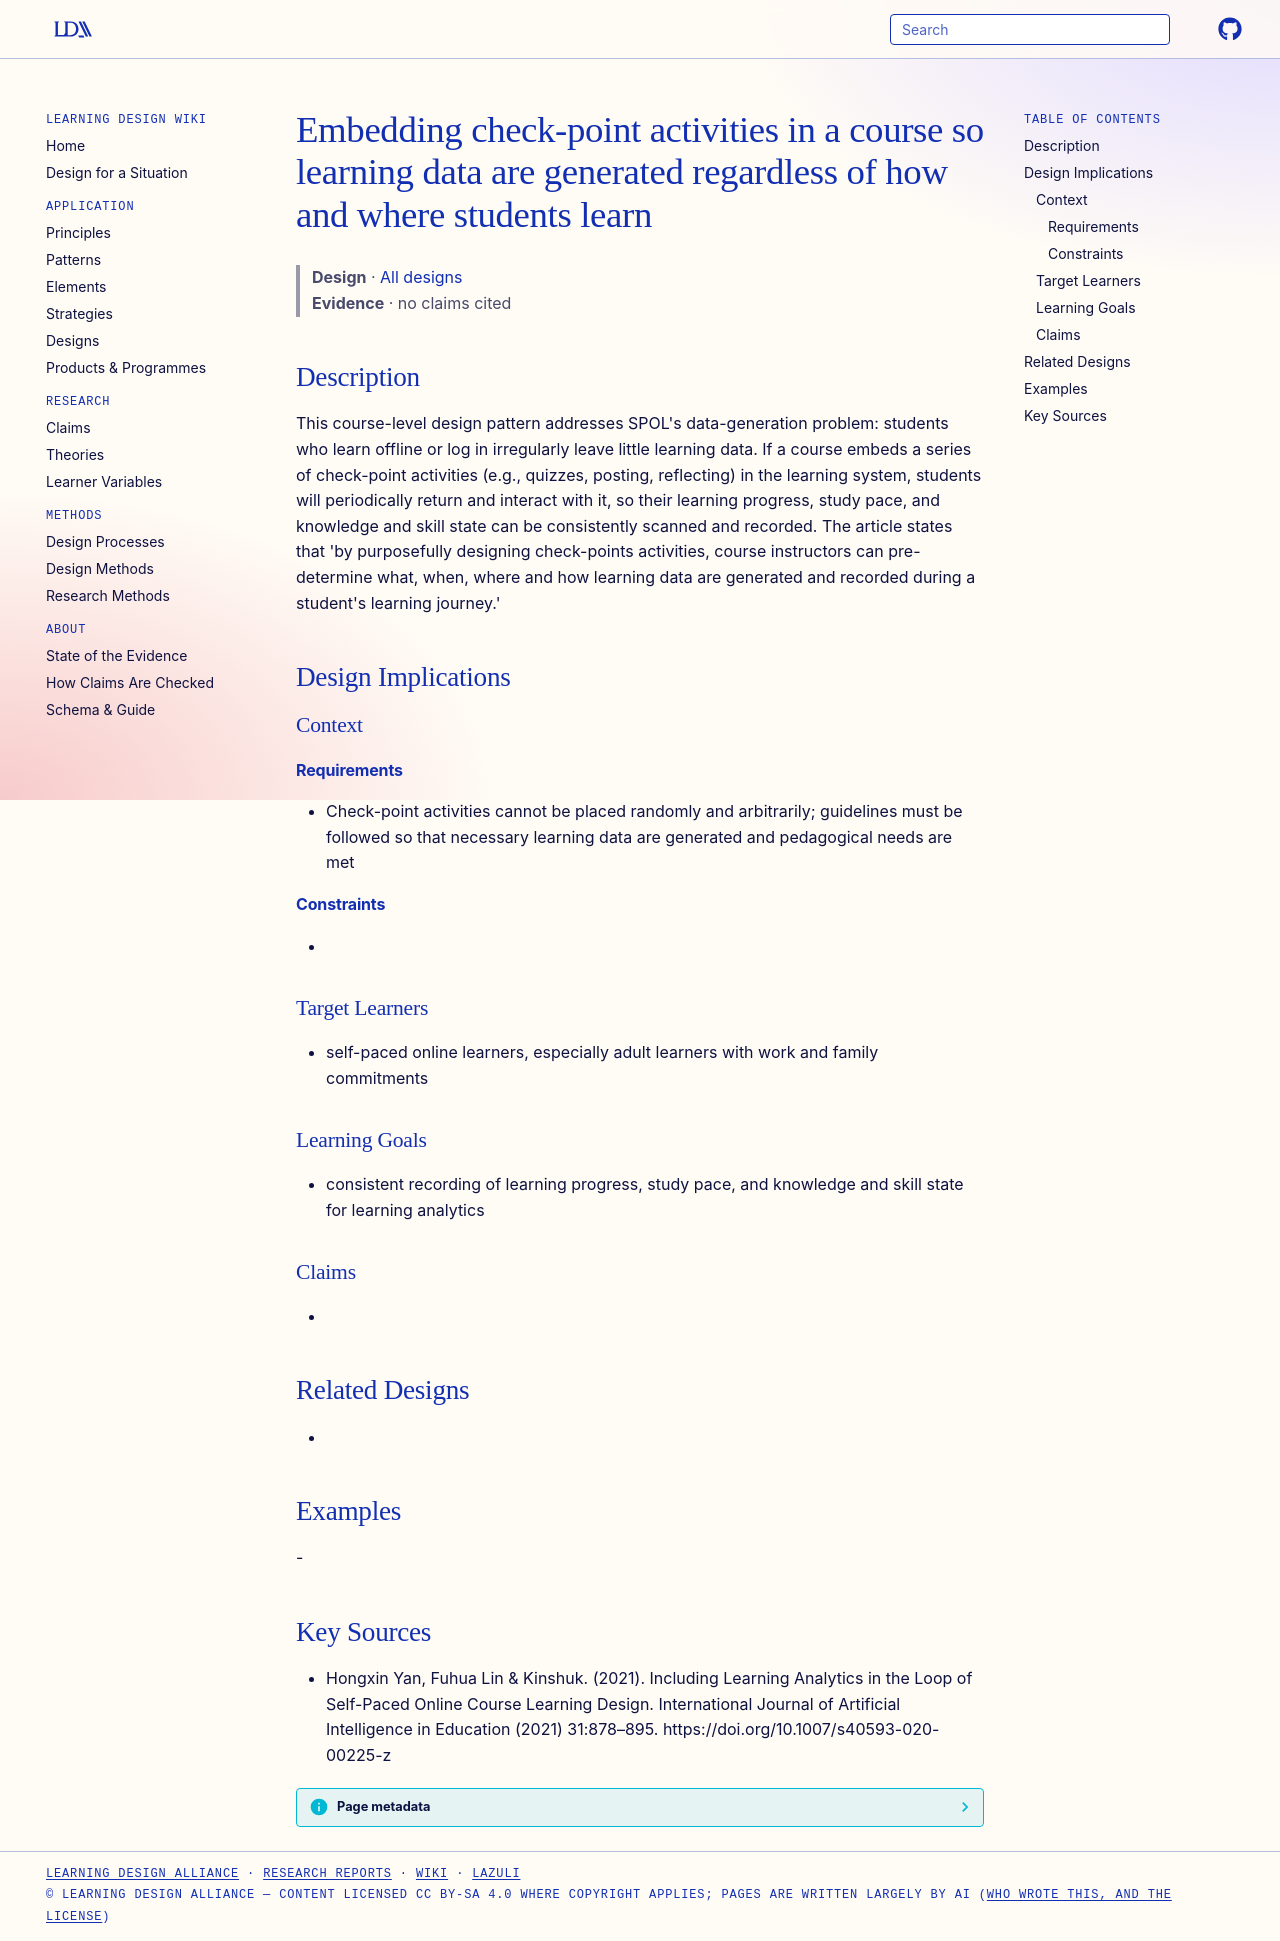

repository: Learning-Design-Alliance/learning-wiki · page: designs/check-point-activities-data-generation/index.html · generator: mkdocs

---
type: design
id: check-point-activities-data-generation
title: Embedding check-point activities in a course so learning data are generated regardless of how and where students learn
description: "This course-level design pattern addresses SPOL's data-generation problem: students who learn offline or log in irregularly leave little learning data."
status: review
generated:
  by: "process:settle-candidates"
  at: 2026-10-27
sources:
  - id: hongxin-yan-2021
    resource: "https://doi.org/10.1007/s40593-020-00225-z"
    title: "Hongxin Yan, Fuhua Lin & Kinshuk. (2021). Including Learning Analytics in the Loop of Self-Paced Online Course Learning Design. International Journal of Artificial Intelligence in Education (2021) 31:878–895. https://doi.org/10.1007/s40593-020-00225-z"
    author: "Hongxin Yan, Fuhua Lin & Kinshuk"
---

# Embedding check-point activities in a course so learning data are generated regardless of how and where students learn

> **Design** · [All designs](index.md)
> **Evidence** · no claims cited

## Description
This course-level design pattern addresses SPOL's data-generation problem: students who learn offline or log in irregularly leave little learning data. If a course embeds a series of check-point activities (e.g., quizzes, posting, reflecting) in the learning system, students will periodically return and interact with it, so their learning progress, study pace, and knowledge and skill state can be consistently scanned and recorded. The article states that 'by purposefully designing check-points activities, course instructors can pre-determine what, when, where and how learning data are generated and recorded during a student's learning journey.'

## Design Implications

### Context
#### Requirements
- Check-point activities cannot be placed randomly and arbitrarily; guidelines must be followed so that necessary learning data are generated and pedagogical needs are met
#### Constraints
- 

### Target Learners
- self-paced online learners, especially adult learners with work and family commitments

### Learning Goals
- consistent recording of learning progress, study pace, and knowledge and skill state for learning analytics

### Claims
- 

## Related Designs
- 

## Examples
-

## Key Sources
- Hongxin Yan, Fuhua Lin & Kinshuk. (2021). Including Learning Analytics in the Loop of Self-Paced Online Course Learning Design. International Journal of Artificial Intelligence in Education (2021) 31:878–895. https://doi.org/10.1007/s40593-020-00225-z
